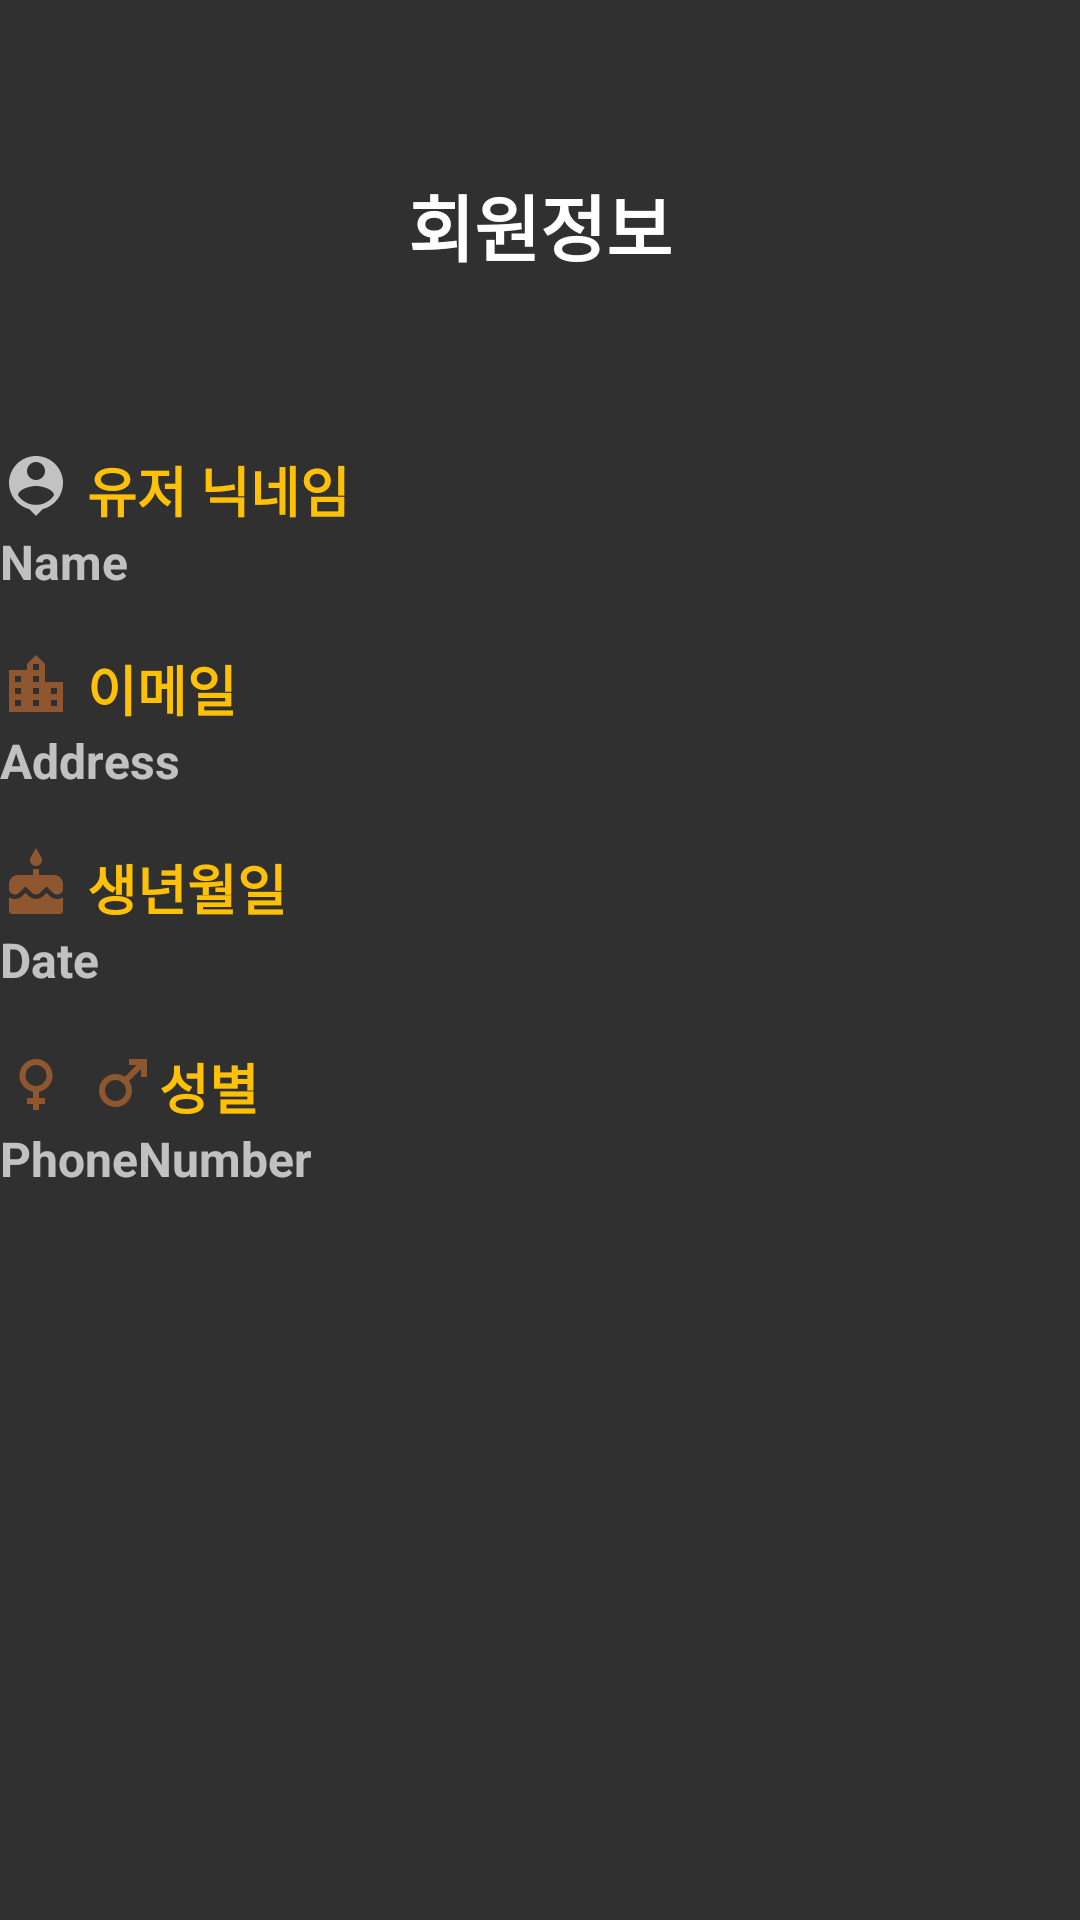

Layout XML and referenced resources for this Android screen:
<!-- AndroidManifest.xml: application theme Theme.Planner -->
<!-- res/layout/designed_member_info.xml -->
<?xml version="1.0" encoding="utf-8"?>
<LinearLayout xmlns:android="http://schemas.android.com/apk/res/android"
    xmlns:app="http://schemas.android.com/apk/res-auto"
    xmlns:tools="http://schemas.android.com/tools"
    android:layout_width="250dp"
    android:layout_height="match_parent"
    android:layout_gravity="center"
    android:orientation="vertical">

    <TextView
        android:id="@+id/MemberInfoTextView"
        android:layout_width="match_parent"
        android:layout_height="150dp"
        android:editable="false"
        android:gravity="center"
        android:text="회원정보"
        android:textColor="@color/white"
        android:textSize="24sp"
        android:textStyle="bold" />

    <LinearLayout
        android:layout_width="wrap_content"
        android:layout_height="wrap_content"
        android:orientation="horizontal">

        <ImageView
            android:layout_width="wrap_content"
            android:layout_height="wrap_content"
            android:layout_marginRight="5dp"
            android:src="@drawable/ic_baseline_person_pin_24" />

        <TextView
            android:id="@+id/NameView"
            android:layout_width="match_parent"
            android:layout_height="wrap_content"
            android:text="유저 닉네임"
            android:textColor="@color/BrightOrange"
            android:textSize="18dp"
            android:textStyle="bold" />
    </LinearLayout>


    <TextView
        android:id="@+id/NicknameInfo"
        android:layout_width="wrap_content"
        android:layout_height="40dp"
        android:text="Name"
        android:textAlignment="viewStart"
        android:textSize="16sp"
        android:textStyle="bold" />

    <LinearLayout
        android:layout_width="wrap_content"
        android:layout_height="wrap_content"
        android:orientation="horizontal">

        <ImageView
            android:layout_width="wrap_content"
            android:layout_height="wrap_content"
            android:layout_marginRight="5dp"
            android:src="@drawable/ic_baseline_location_city_24" />

        <TextView
            android:id="@+id/AddressView"
            android:layout_width="match_parent"
            android:layout_height="wrap_content"
            android:text="이메일"
            android:textColor="@color/BrightOrange"
            android:textSize="18dp"
            android:textStyle="bold" />
    </LinearLayout>


    <TextView
        android:id="@+id/EmailInfo"
        android:layout_width="wrap_content"
        android:layout_height="40dp"
        android:text="Address"
        android:textAlignment="viewStart"
        android:textSize="16sp"
        android:textStyle="bold" />

    <LinearLayout
        android:layout_width="wrap_content"
        android:layout_height="wrap_content"
        android:orientation="horizontal">

        <ImageView
            android:layout_width="wrap_content"
            android:layout_height="wrap_content"
            android:layout_marginRight="5dp"
            android:src="@drawable/ic_baseline_cake_24" />

        <TextView
            android:id="@+id/DateView"
            android:layout_width="match_parent"
            android:layout_height="wrap_content"
            android:text="생년월일"
            android:textColor="@color/BrightOrange"
            android:textSize="18dp"
            android:textStyle="bold" />
    </LinearLayout>


    <TextView
        android:id="@+id/BirthDateInfo"
        android:layout_width="wrap_content"
        android:layout_height="40dp"
        android:text="Date"
        android:textAlignment="viewStart"
        android:textSize="16sp"
        android:textStyle="bold" />

    <LinearLayout
        android:layout_width="wrap_content"
        android:layout_height="wrap_content"
        android:orientation="horizontal">

        <ImageView
            android:layout_width="wrap_content"
            android:layout_height="wrap_content"
            android:layout_marginRight="5dp"
            android:src="@drawable/ic_baseline_female_24" />
        <ImageView
            android:layout_width="wrap_content"
            android:layout_height="wrap_content"
            android:src="@drawable/ic_baseline_male_24" />
        <TextView
            android:id="@+id/textView11"
            android:layout_width="match_parent"
            android:layout_height="wrap_content"
            android:text="성별"
            android:textColor="@color/BrightOrange"
            android:textSize="18dp"
            android:textStyle="bold" />
    </LinearLayout>


    <TextView
        android:id="@+id/GenderInfo"
        android:layout_width="match_parent"
        android:layout_height="40dp"
        android:text="PhoneNumber"
        android:textAlignment="viewStart"
        android:textSize="16sp"
        android:textStyle="bold" />


</LinearLayout>
<!-- resources referenced by this layout -->
<resources>
  <color name="BrightOrange">#FFFFC107</color>
  <color name="white">#FFFFFFFF</color>
  <!-- drawable ic_baseline_female_24 (drawable) -->
  <vector xmlns:android="http://schemas.android.com/apk/res/android"
      android:width="24dp"
      android:height="24dp"
      android:viewportWidth="24"
      android:viewportHeight="24"
      android:tint="#8F5730">
    <path
        android:fillColor="@color/Ivory"
        android:pathData="M17.5,9.5C17.5,6.46 15.04,4 12,4S6.5,6.46 6.5,9.5c0,2.7 1.94,4.93 4.5,5.4V17H9v2h2v2h2v-2h2v-2h-2v-2.1C15.56,14.43 17.5,12.2 17.5,9.5zM8.5,9.5C8.5,7.57 10.07,6 12,6s3.5,1.57 3.5,3.5S13.93,13 12,13S8.5,11.43 8.5,9.5z"/>
  </vector>
  <!-- drawable ic_baseline_location_city_24 (drawable) -->
  <vector android:height="24dp" android:tint="#8F5730"
      android:viewportHeight="24" android:viewportWidth="24"
      android:width="24dp" xmlns:android="http://schemas.android.com/apk/res/android">
      <path android:fillColor="@android:color/white" android:pathData="M15,11L15,5l-3,-3 -3,3v2L3,7v14h18L21,11h-6zM7,19L5,19v-2h2v2zM7,15L5,15v-2h2v2zM7,11L5,11L5,9h2v2zM13,19h-2v-2h2v2zM13,15h-2v-2h2v2zM13,11h-2L11,9h2v2zM13,7h-2L11,5h2v2zM19,19h-2v-2h2v2zM19,15h-2v-2h2v2z"/>
  </vector>
  <!-- drawable ic_baseline_male_24 (drawable) -->
  <vector xmlns:android="http://schemas.android.com/apk/res/android"
      android:width="24dp"
      android:height="24dp"
      android:viewportWidth="24"
      android:viewportHeight="24"
      android:tint="#8F5730">
    <path
        android:fillColor="@color/Ivory"
        android:pathData="M9.5,11c1.93,0 3.5,1.57 3.5,3.5S11.43,18 9.5,18S6,16.43 6,14.5S7.57,11 9.5,11zM9.5,9C6.46,9 4,11.46 4,14.5S6.46,20 9.5,20s5.5,-2.46 5.5,-5.5c0,-1.16 -0.36,-2.23 -0.97,-3.12L18,7.42V10h2V4h-6v2h2.58l-3.97,3.97C11.73,9.36 10.66,9 9.5,9z"/>
  </vector>
  <!-- drawable ic_baseline_person_pin_24 (drawable) -->
  <vector xmlns:android="http://schemas.android.com/apk/res/android"
      android:width="24dp"
      android:height="24dp"
      android:viewportWidth="24"
      android:viewportHeight="24"
      android:tint="?attr/colorControlNormal">
    <path
        android:fillColor="@color/Ivory"
        android:pathData="M12,2c-4.97,0 -9,4.03 -9,9 0,4.17 2.84,7.67 6.69,8.69L12,22l2.31,-2.31C18.16,18.67 21,15.17 21,11c0,-4.97 -4.03,-9 -9,-9zM12,4c1.66,0 3,1.34 3,3s-1.34,3 -3,3 -3,-1.34 -3,-3 1.34,-3 3,-3zM12,18.3c-2.5,0 -4.71,-1.28 -6,-3.22 0.03,-1.99 4,-3.08 6,-3.08 1.99,0 5.97,1.09 6,3.08 -1.29,1.94 -3.5,3.22 -6,3.22z"/>
  </vector>
  <style name="Theme.Planner" parent="Theme.AppCompat">
          
          <item name="colorPrimary">@color/Orange</item>
          <item name="colorPrimaryVariant">@color/purple_700</item>
          <item name="colorOnPrimary">@color/white</item>
          
          <item name="colorSecondary">@color/teal_200</item>
          <item name="colorSecondaryVariant">@color/teal_700</item>
          <item name="colorOnSecondary">@color/black</item>
          
          <item name="android:statusBarColor" tools:targetApi="l">?attr/colorPrimaryVariant</item>
          
      </style>
  <color name="Ivory">#FFFCF0</color>
  <color name="Orange">#FFFFC107</color>
  <color name="purple_700">#FF3700B3</color>
  <color name="teal_200">#FF03DAC5</color>
  <color name="teal_700">#FF018786</color>
  <color name="black">#FF000000</color>
</resources>
